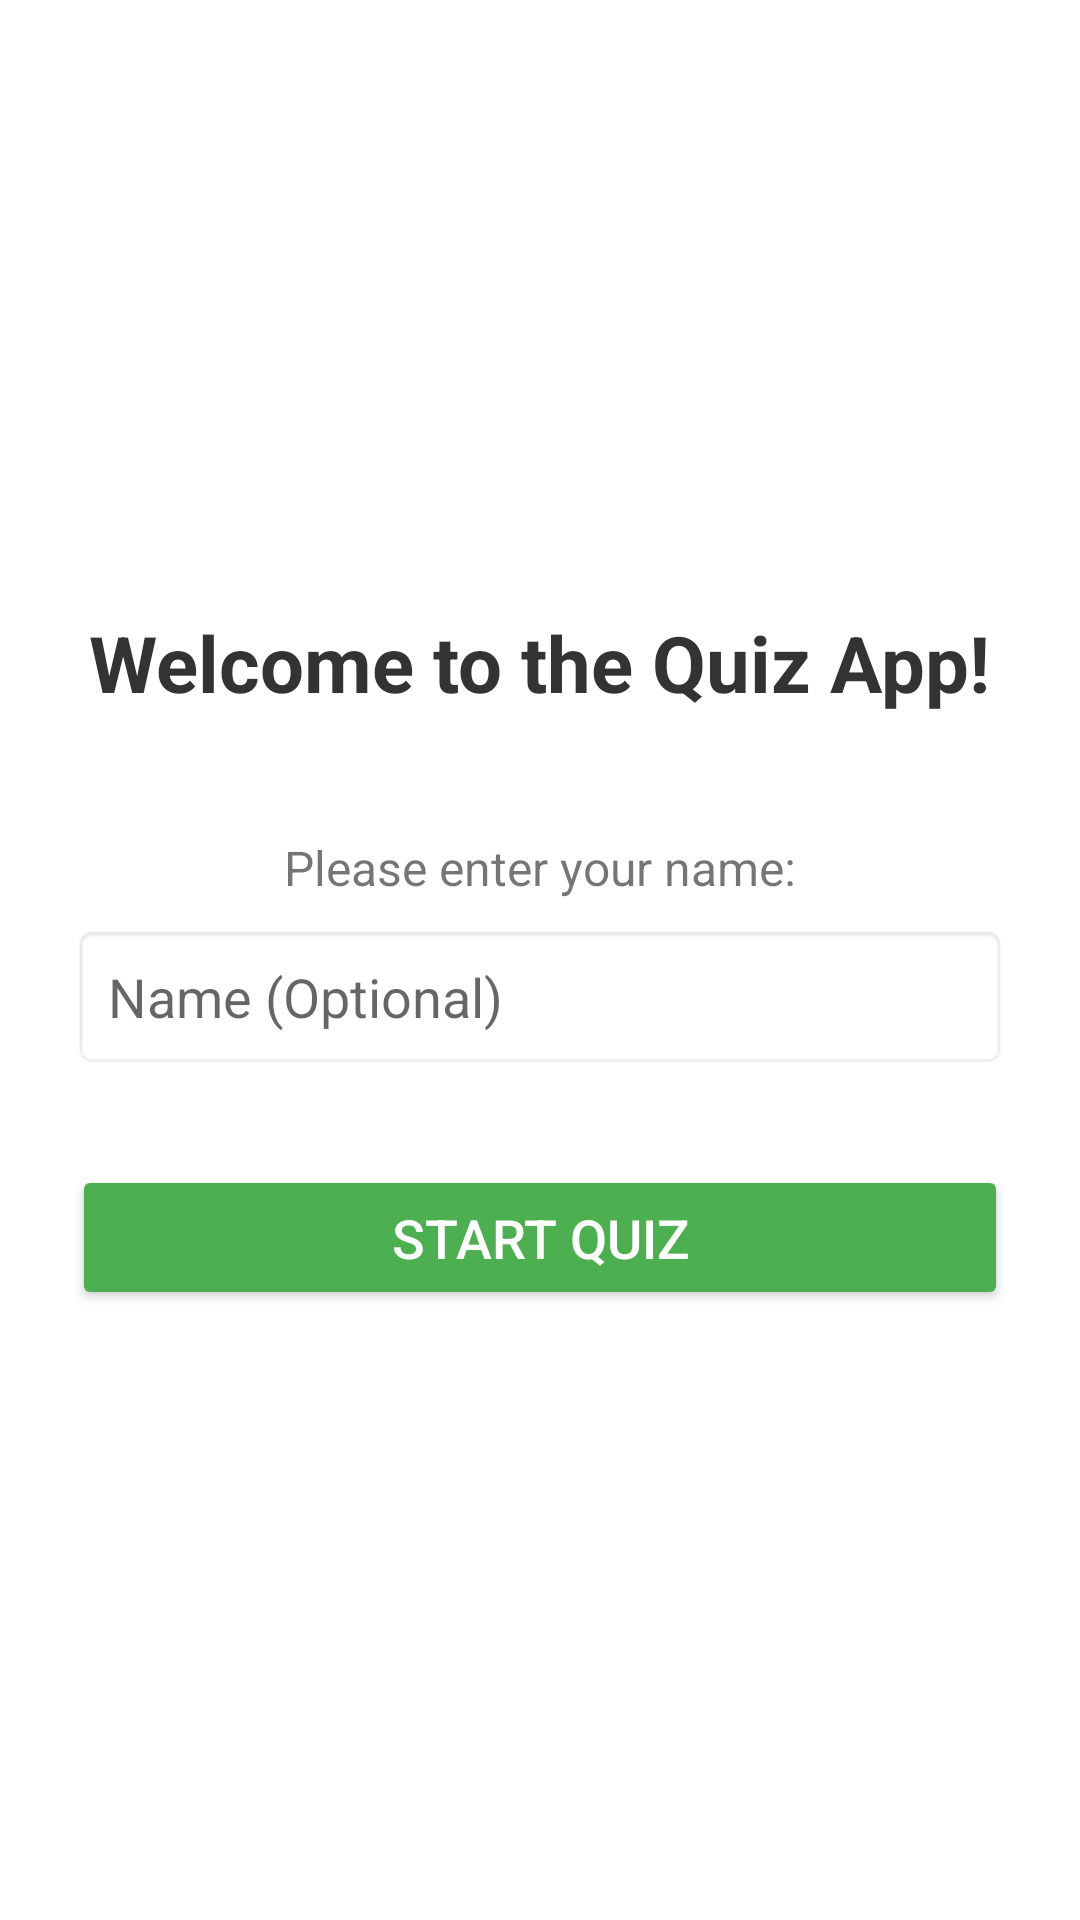

Here is an Android app screen rendered from its layout file. Give the layout XML and the strings, colors and styles it references.
<!-- AndroidManifest.xml: application theme Theme.QuizApp -->
<!-- res/layout/activity_main.xml -->
<?xml version="1.0" encoding="utf-8"?>
<LinearLayout xmlns:android="http://schemas.android.com/apk/res/android"
    android:layout_width="match_parent"
    android:layout_height="match_parent"
    android:gravity="center"
    android:orientation="vertical"
    android:padding="24dp">

    
    <TextView
        android:layout_width="wrap_content"
        android:layout_height="wrap_content"
        android:text="Welcome to the Quiz App!"
        android:textSize="26sp"
        android:textStyle="bold"
        android:gravity="center"
        android:layout_marginBottom="40dp"
        android:textColor="#333333" />

    
    <TextView
        android:layout_width="wrap_content"
        android:layout_height="wrap_content"
        android:text="Please enter your name:"
        android:textSize="16sp"
        android:layout_marginBottom="8dp" />

    
    <EditText
        android:id="@+id/etName"
        android:layout_width="match_parent"
        android:layout_height="wrap_content"
        android:hint="Name (Optional)"
        android:inputType="textPersonName"
        android:layout_marginBottom="32dp"
        android:padding="12dp"
        android:background="@android:drawable/editbox_background" />

    
    <Button
        android:id="@+id/btnStart"
        android:layout_width="match_parent"
        android:layout_height="wrap_content"
        android:text="START QUIZ"
        android:textSize="18sp"
        android:padding="12dp"
        android:backgroundTint="#4CAF50"
        android:textColor="#FFFFFF" />

</LinearLayout>
<!-- resources referenced by this layout -->
<resources>
  <style name="Theme.QuizApp" parent="Theme.AppCompat.Light.NoActionBar">
          <item name="colorPrimary">#757575</item>
          <item name="colorPrimaryDark">#424242</item>
          <item name="colorAccent">#9E9E9E</item>
          <item name="colorControlActivated">#616161</item>
          <item name="colorControlNormal">#BDBDBD</item>
          <item name="android:textColorPrimary">#212121</item>
          <item name="android:windowBackground">#FFFFFF</item>
      </style>
</resources>
